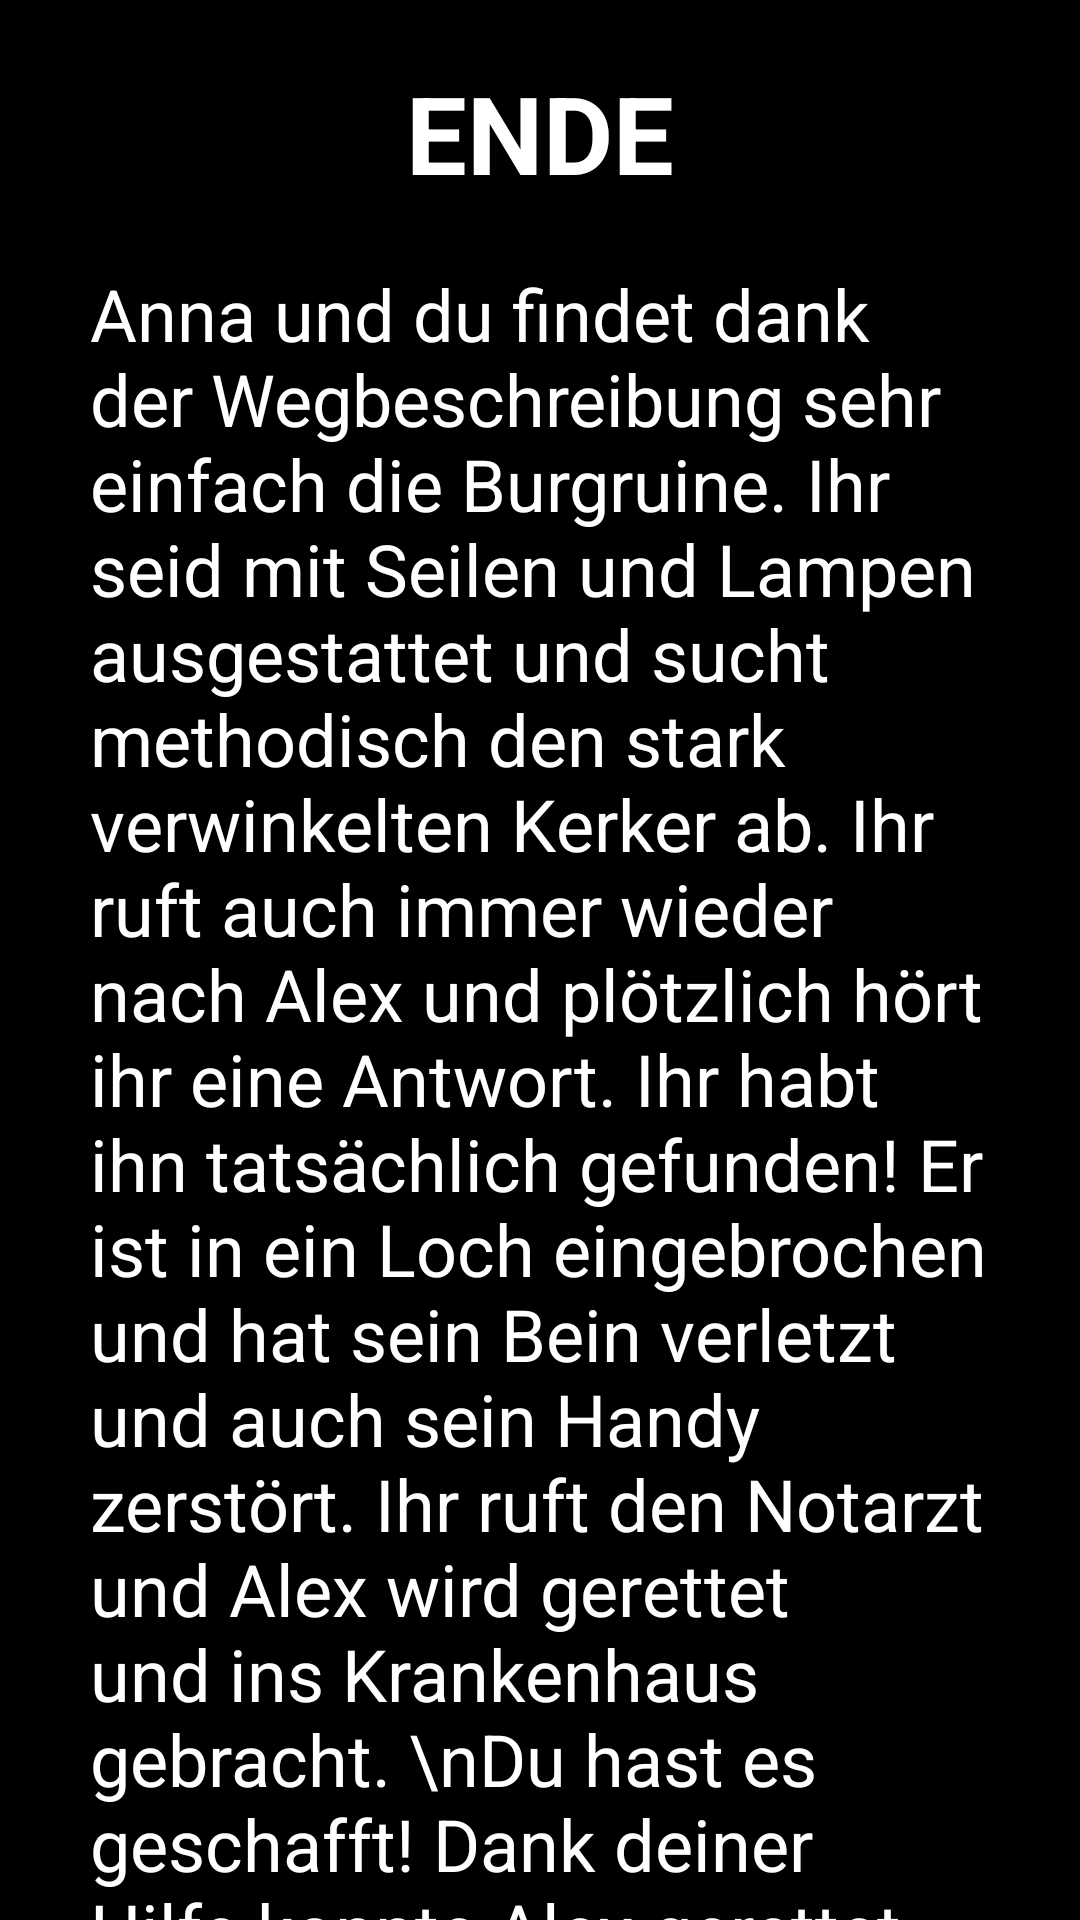

Here is an Android app screen rendered from its layout file. Give the layout XML and the strings, colors and styles it references.
<!-- AndroidManifest.xml: application theme AppTheme -->
<!-- res/layout/activity_ende1.xml -->
<?xml version="1.0" encoding="utf-8"?>
<androidx.constraintlayout.widget.ConstraintLayout
    xmlns:android="http://schemas.android.com/apk/res/android"
    xmlns:app="http://schemas.android.com/apk/res-auto"
    xmlns:tools="http://schemas.android.com/tools"
    android:layout_width="match_parent"
    android:layout_height="match_parent"
    android:background="@android:color/black">


    <TextView
        android:id="@+id/textView2"
        android:layout_width="wrap_content"
        android:layout_height="wrap_content"
        android:layout_marginTop="20dp"
        android:text="ENDE"
        android:textColor="@android:color/white"
        android:textSize="36sp"
        android:textStyle="bold"
        android:typeface="normal"
        app:layout_constraintEnd_toEndOf="parent"
        app:layout_constraintStart_toStartOf="parent"
        app:layout_constraintTop_toTopOf="parent" />

    <ScrollView
        android:layout_width="wrap_content"
        android:layout_height="0dp"
        android:layout_marginTop="20dp"
        app:layout_constraintBottom_toBottomOf="parent"
        app:layout_constraintEnd_toEndOf="parent"
        app:layout_constraintStart_toStartOf="parent"
        app:layout_constraintTop_toBottomOf="@+id/textView2"
        app:layout_constraintVertical_bias="0.51">

        <LinearLayout
            android:layout_width="match_parent"
            android:layout_height="wrap_content"
            android:orientation="vertical">

            <TextView
                android:id="@+id/textView"
                android:layout_width="wrap_content"
                android:layout_height="wrap_content"
                android:layout_marginStart="30dp"
                android:layout_marginEnd="30dp"
                android:text="Anna und du findet dank der Wegbeschreibung sehr einfach die Burgruine. Ihr seid mit Seilen und Lampen ausgestattet und sucht methodisch den stark verwinkelten Kerker ab. Ihr ruft auch immer wieder nach Alex und plötzlich hört ihr eine Antwort. Ihr habt ihn tatsächlich gefunden! Er ist in ein Loch eingebrochen und hat sein Bein verletzt und auch sein Handy zerstört. Ihr ruft den Notarzt und Alex wird gerettet und ins Krankenhaus gebracht. \nDu hast es geschafft! Dank deiner Hilfe konnte Alex gerettet werden. Er und Anna sind dir sehr dankbar. Als du ihn ein paar Tage später im Krankenhaus besuchst, erzählt er dir, warum er im Kerker war: Er ist zurück auf die Party gekommen, um nach dir zu suchen und sich auszusöhnen. Als er dich nirgends finden konnte, hatte er Timo angesprochen. Von dem hat er erfahren, dass du in deinem betrunkenen Zustand die Mutprobe im Kerker mitgemacht hast und bisher nicht mehr aufgetaucht bist. Er war sauer auf Timo, weil er nichts dagegen unternommen hat und es kam zum Streit. Dann ist er sofort los in den Kerker um nach dir zu suchen und ist dabei leider selbst eingebrochen. Dort musste er ausharren, bis er endlich unsere Stimmen gehört hat. Als er dir auch vom restlichen Abend davor erzählt, fällt dir alles wieder ein und du schreibst es sofort auf."
                android:textColor="@android:color/white"
                android:textSize="24sp" />
        </LinearLayout>
    </ScrollView>

</androidx.constraintlayout.widget.ConstraintLayout>
<!-- resources referenced by this layout -->
<resources>
  <style name="AppTheme" parent="Theme.AppCompat.Light.DarkActionBar">
          
          
          
          <item name="colorPrimary">@color/colorPrimary</item>
          <item name="colorPrimaryDark">@color/colorPrimaryDark</item>
          <item name="colorAccent">@color/colorAccent</item>
      </style>
  <color name="colorPrimary">@color/cardview_dark_background</color>
  <color name="colorPrimaryDark">@android:color/holo_green_dark</color>
  <color name="colorAccent">#03DAC5</color>
</resources>
